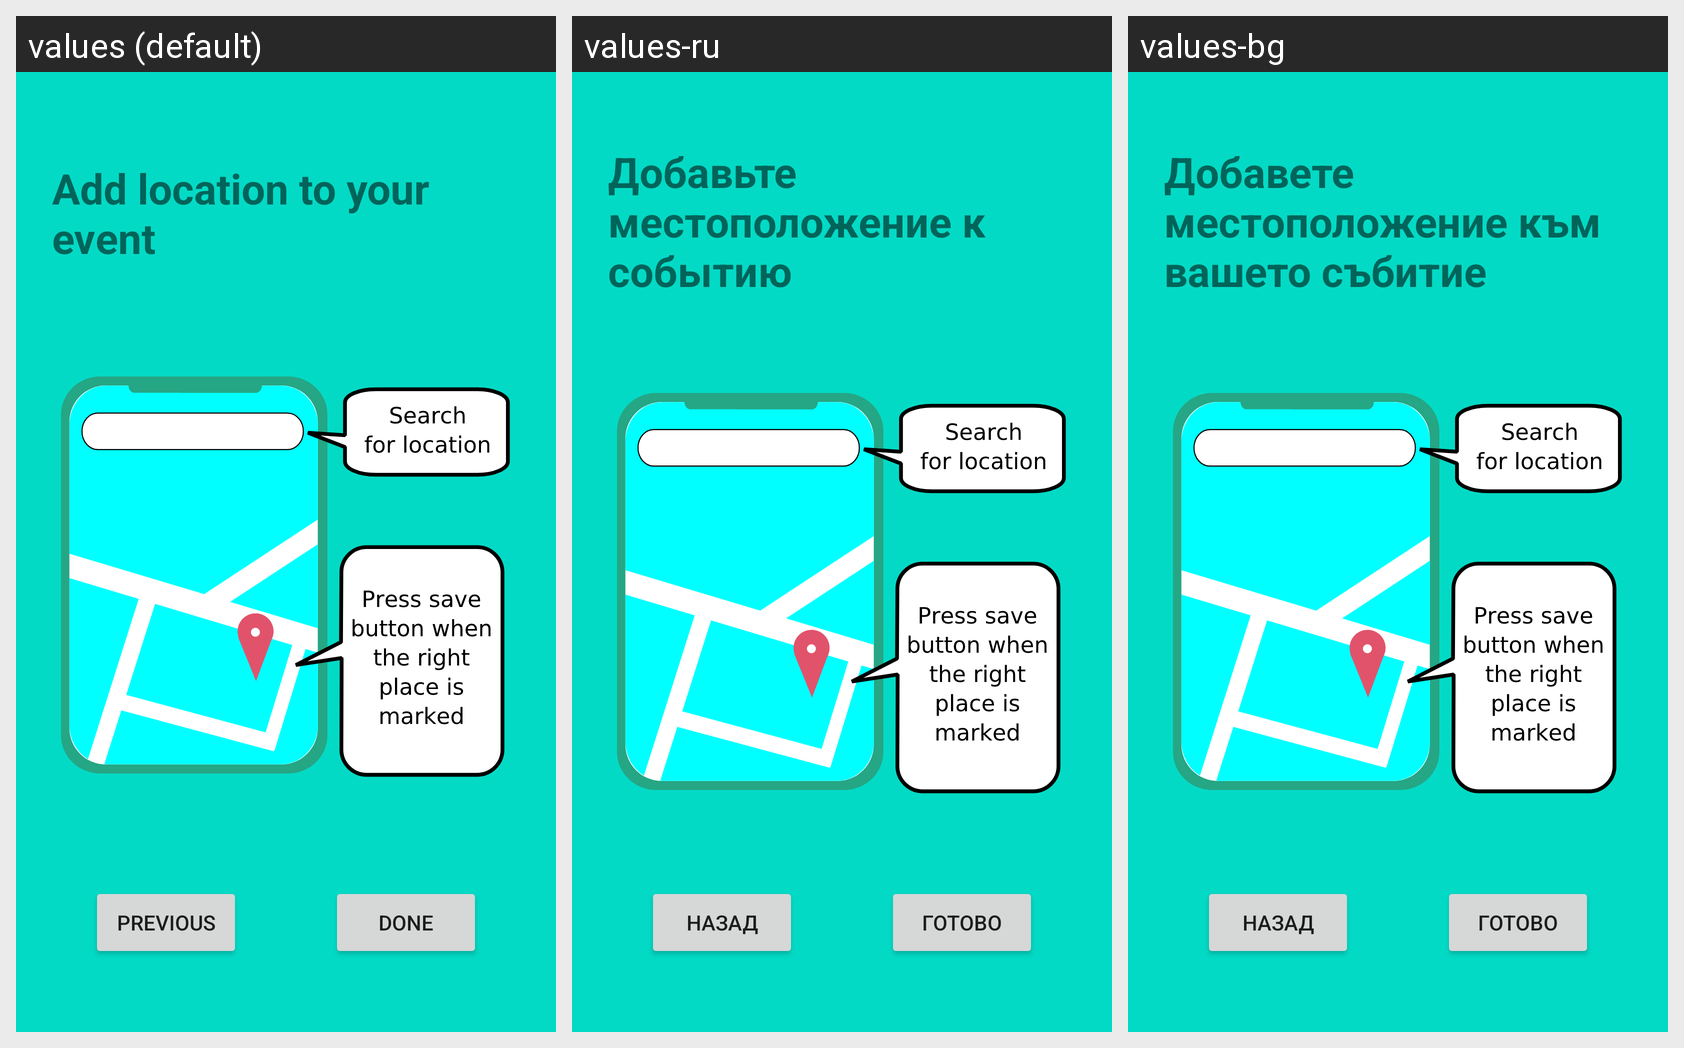

This grid shows one Android layout under several languages. Give, for every string resource on the screen, its name, the default text and each shown locale's text.
Android screen res/layout/fragment_third.xml rendered under 3 locales, left to right: values (default), values-ru, values-bg. Device: Nexus 5 (rendered at 1080×1920; each locale shown at half size, 540×960, under a caption strip naming it); theme Theme.DefaultColorNotebook.
Strings drawn on this screen, with the default value and each locale's value (text and hints the layout hard-codes, and strings that could not be matched under every locale, appear in the picture but are not listed):

fragThreeHeader
  values: Add location to your event
  values-ru: Добавьте местоположение к событию
  values-bg: Добавете местоположение към вашето събитие

previous
  values: Previous
  values-ru: Назад
  values-bg: Назад

done
  values: Done
  values-ru: Готово
  values-bg: Готово
